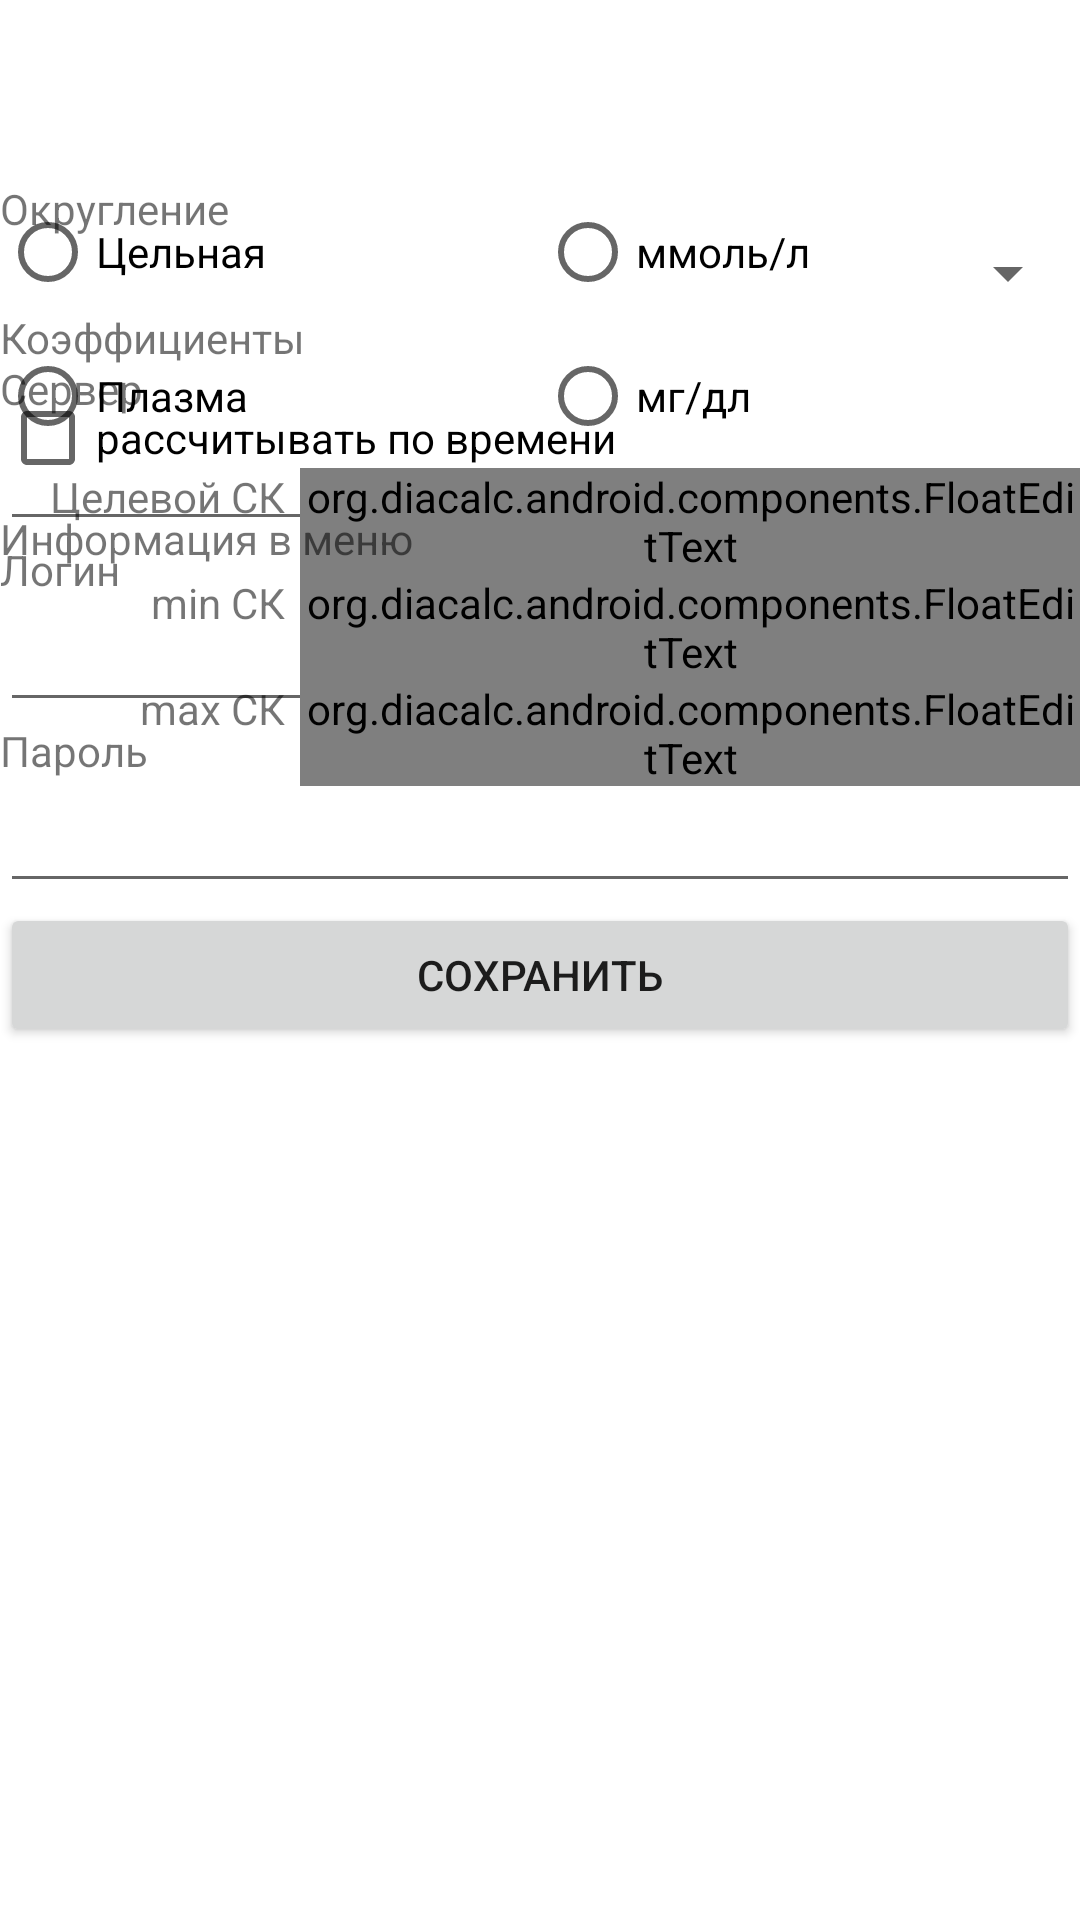

Write the Android layout XML for this screen, with the resource values it uses.
<!-- AndroidManifest.xml: fallback theme Theme.MaterialComponents.DayNight.NoActionBar -->
<!-- res/layout/settings.xml -->
<?xml version="1.0" encoding="utf-8"?>
<TabHost xmlns:android="http://schemas.android.com/apk/res/android"
    xmlns:tools="http://schemas.android.com/tools"
    android:id="@+id/tabHost"
    android:layout_width="fill_parent"
    android:layout_height="fill_parent"
    tools:context=".SettingsForm" >

    <TabWidget
        android:id="@android:id/tabs"
        android:layout_width="fill_parent"
        android:layout_height="wrap_content" />

    <FrameLayout
        android:id="@android:id/tabcontent"
        android:layout_width="match_parent"
        android:layout_height="fill_parent" >



        <LinearLayout
            android:id="@+id/tabSettingsInet"
            android:layout_width="fill_parent"
            android:layout_height="wrap_content"
            android:orientation="vertical"
            android:paddingTop="60dp" >

            <TextView
                android:id="@+id/lblSettingsServer"
                android:layout_width="fill_parent"
                android:layout_height="wrap_content"
                android:paddingTop="60dp"
                android:text="@string/lblSettingsServer" />

            <EditText
                android:id="@+id/editSettingsServer"
                android:layout_width="fill_parent"
                android:layout_height="wrap_content"
                android:inputType="textUri"
                android:text="" />

            <TextView
                android:id="@+id/lblSettingsLogin"
                android:layout_width="wrap_content"
                android:layout_height="wrap_content"
                android:text="@string/lblSettingsLogin" />

            <EditText
                android:id="@+id/editSettingsLogin"
                android:layout_width="fill_parent"
                android:layout_height="wrap_content"
                android:inputType="text"
                android:singleLine="true"
                android:text="" />

            <TextView
                android:id="@+id/lblSettingsPass"
                android:layout_width="wrap_content"
                android:layout_height="wrap_content"
                android:text="@string/lblSettingsPass" />

            <EditText
                android:id="@+id/editSettingsPass"
                android:layout_width="fill_parent"
                android:layout_height="wrap_content"
                android:ems="10"
                android:inputType="textPassword"
                android:textStyle="bold" />

            <Button
                android:id="@+id/SaveBottom"
                android:layout_width="fill_parent"
                android:layout_height="wrap_content"
                android:bufferType="normal"
                android:text="@string/SaveBottom" />

        </LinearLayout>
        
        

        <LinearLayout
            android:id="@+id/tabSettingsBlood"
            android:layout_width="fill_parent"
            android:layout_height="fill_parent"
            android:orientation="vertical"
            android:paddingTop="60dp" >

            <include layout="@layout/settings_bloodtab" />
        </LinearLayout>
        


        

        <LinearLayout
            android:id="@+id/tabSettingsMenu"
            android:layout_width="fill_parent"
            android:layout_height="wrap_content"
            android:orientation="vertical"
            android:paddingTop="60dp" >

            <include layout="@layout/settings_menutab" />
        </LinearLayout>
        

    </FrameLayout>

</TabHost>
<!-- res/layout/settings_bloodtab.xml (included above) -->
<LinearLayout xmlns:android="http://schemas.android.com/apk/res/android"
	android:layout_width="fill_parent"
	android:layout_height="fill_parent"
	android:id="@+id/tabBloodinc"
	android:orientation="vertical"
	>
     				<LinearLayout
     					android:layout_width="fill_parent"
    					android:layout_height="wrap_content"
    					android:orientation="horizontal"
    				>
						<RadioGroup
							android:id="@+id/rbSettingsGroup"
							android:layout_width="fill_parent"
							android:layout_height="wrap_content"
							android:orientation="vertical"
							android:layout_weight="1"
						>
							<RadioButton
								android:id="@+id/rbSettingsWhole"
								android:layout_width="wrap_content"
								android:layout_height="wrap_content"
								android:layout_gravity="left"
								android:layout_weight="0"
								android:text="@string/lblSettingsWholeBlood"
							/>
							<RadioButton
								android:id="@+id/rbSettingsPlasma"
								android:layout_width="wrap_content"
								android:layout_height="wrap_content"
								android:layout_gravity="left"
								android:layout_weight="0"
								android:text="@string/lblSettingsPlasmaBlood"
							/>
						</RadioGroup>
						<RadioGroup
							android:id="@+id/rbSettingsGroup"
							android:layout_width="fill_parent"
							android:layout_height="wrap_content"
							android:orientation="vertical"
							android:layout_weight="1"
						>
							<RadioButton
								android:id="@+id/rbSettingsMmol"
								android:layout_width="wrap_content"
								android:layout_height="wrap_content"
								android:layout_gravity="left"
								android:layout_weight="0"
								android:text="@string/lblSettingsMmolBlood"
							/>
							<RadioButton
								android:id="@+id/rbSettingsMgdl"
								android:layout_width="wrap_content"
								android:layout_height="wrap_content"
								android:layout_gravity="left"
								android:layout_weight="0"
								android:text="@string/lblSettingsMgdlBlood"
							/>
						</RadioGroup>
				</LinearLayout>
				<LinearLayout
     				android:layout_width="fill_parent"
    				android:layout_height="wrap_content"
    				android:orientation="horizontal">
    				<TextView 
    					android:layout_width="wrap_content" 
    					android:text="@string/lblSettingsTargetSh" 
    					android:id="@+id/lblSettingsTargetSh" 
    					android:layout_height="wrap_content"
    					android:width="100dp"
    					android:gravity="right"
    					android:paddingRight="5dp"
    				/>
    				<org.diacalc.android.components.FloatEditText 
    					android:text="" 
    					android:id="@+id/editSettingsTargetSh" 
    					android:layout_width="fill_parent" 
    					android:layout_height="wrap_content" 
    					android:inputType="numberDecimal"
    				/>
    			</LinearLayout>
    			
    			<LinearLayout
     				android:layout_width="fill_parent"
    				android:layout_height="wrap_content"
    				android:orientation="horizontal">
    				<TextView 
    					android:layout_width="wrap_content" 
    					android:text="@string/lblSettingsLowSh" 
    					android:id="@+id/lblSettingsLowSh" 
    					android:width="100dp"
    					android:gravity="right"
    					android:paddingRight="5dp"
    					android:layout_height="wrap_content"
    				/>
    				<org.diacalc.android.components.FloatEditText 
    					android:text="" 
    					android:id="@+id/editSettingsLowSh" 
    					android:layout_width="fill_parent" 
    					android:layout_height="wrap_content"
    					android:inputType="numberDecimal"
    				/>
    			</LinearLayout>
    			<LinearLayout
     				android:layout_width="fill_parent"
    				android:layout_height="wrap_content"
    				android:orientation="horizontal">
    				<TextView 
    					android:layout_width="wrap_content" 
    					android:text="@string/lblSettingsHiSh" 
    					android:id="@+id/lblSettingsHiSh" 
    					android:layout_height="wrap_content"
    					android:width="100dp"
    					android:gravity="right"
    					android:paddingRight="5dp"
    				/>
    				<org.diacalc.android.components.FloatEditText 
    					android:text="" 
    					android:id="@+id/editSettingsHiSh" 
    					android:layout_width="fill_parent" 
    					android:layout_height="wrap_content"
    					android:inputType="numberDecimal"
    				/>
    			</LinearLayout>
     		</LinearLayout>
<!-- res/layout/settings_menutab.xml (included above) -->
<LinearLayout xmlns:android="http://schemas.android.com/apk/res/android"
     	android:layout_width="fill_parent"
    	android:layout_height="fill_parent"
    	android:id="@+id/tabMenuinc"
    	android:orientation="vertical"
    >
     	<TextView
     		android:text="@string/textSettingsRound"
    		android:id="@+id/textSettingsRound" 
    		android:layout_width="wrap_content" 
    		android:layout_height="wrap_content"
    	/>
     	<Spinner
    	    android:id="@+id/spinnerSettingsMenuKoef"
    	    android:layout_width="fill_parent"
    	    android:layout_height="wrap_content"
    	    android:prompt="@string/spinnerSettingsMenuKoef" />
     	
		<TextView
     		android:text="@string/lblSettingsTextCoefTime"
    		android:id="@+id/lblSettingsTextCoefTime" 
    		android:layout_width="wrap_content" 
    		android:layout_height="wrap_content"
    	/>
    	<CheckBox 
    		android:id="@+id/chBxSettingsCoefTime"
 			android:text="@string/lblchBxSettingsCoefTime"
 			android:layout_width="wrap_content"
 			android:layout_height="wrap_content"
		/>
		<TextView
     		android:text="@string/spinnerSettingsMenuInfo"
    		android:id="@+id/textSettingsMenuInfo" 
    		android:layout_width="wrap_content" 
    		android:layout_height="wrap_content"
    	/>

    	<Spinner
    	    android:id="@+id/spinnerSettingsMenuInfo"
    	    android:layout_width="fill_parent"
    	    android:layout_height="wrap_content"
    	    android:drawSelectorOnTop="false"
    	    android:prompt="@string/spinnerSettingsMenuInfo" />
     </LinearLayout>
<!-- resources referenced by this layout -->
<resources>
  <string name="SaveBottom">Сохранить</string>
  <string name="lblSettingsHiSh">max СК</string>
  <string name="lblSettingsLogin">Логин</string>
  <string name="lblSettingsLowSh">min СК</string>
  <string name="lblSettingsMgdlBlood">мг/дл</string>
  <string name="lblSettingsMmolBlood">ммоль/л</string>
  <string name="lblSettingsPass">Пароль</string>
  <string name="lblSettingsPlasmaBlood">Плазма</string>
  <string name="lblSettingsServer">Сервер</string>
  <string name="lblSettingsTargetSh">Целевой СК</string>
  <string name="lblSettingsTextCoefTime">Коэффициенты</string>
  <string name="lblSettingsWholeBlood">Цельная</string>
  <string name="lblchBxSettingsCoefTime">рассчитывать по времени</string>
  <string name="spinnerSettingsMenuInfo">Информация в меню</string>
  <string name="spinnerSettingsMenuKoef">Выберите точность округления</string>
  <string name="textSettingsRound">Округление</string>
</resources>
